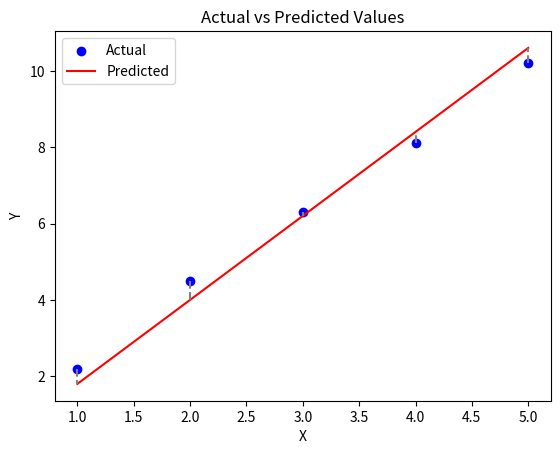

Python code for this plot:
# HOW TO DO SUBPLOTS (IE PLOTS SIDE BY SIDE) 

# fig,ax = plt.subplots(ncols=2)

# ax[0].plot(X, Y, '.')
# ax[0].set_title('blue dots')


# ax[1].plot(X, Y, 'x', color='red')
# ax[1].set_title('red x')

# ______________________________________________________________________________________________

import numpy as np
import matplotlib.pyplot as plt

# create some sample data
x = np.array([1, 2, 3, 4, 5])
y_actual = np.array([2.2, 4.5, 6.3, 8.1, 10.2])
y_predicted = np.array([1.8, 4.0, 6.2, 8.4, 10.6])

# plot the actual values as scatter plot
plt.scatter(x, y_actual, color='blue', label='Actual')

# plot the predicted values as a line plot
plt.plot(x, y_predicted, color='red', label='Predicted')

# plot a line connecting the actual and predicted values
for i in range(len(x)):
    plt.plot([x[i], x[i]], [y_actual[i], y_predicted[i]], color='gray', linestyle='--')

# set plot title and labels
plt.title('Actual vs Predicted Values')
plt.xlabel('X')
plt.ylabel('Y')
plt.legend()

# display the plot
plt.show()